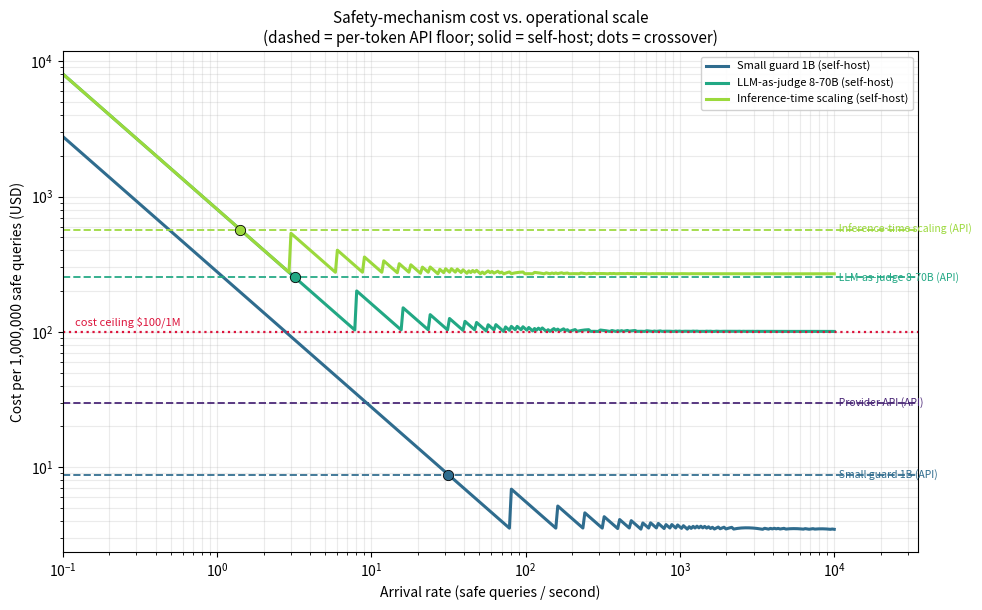

Generate this figure with matplotlib:
"""
PILOT / GO-NO-GO EXPERIMENT
===========================
Question this answers: do the four LLM-safety mechanism CLASSES separate
enough in $/1M-safe-queries to be worth a full study, and does a real
self-host-vs-API crossover exist at a realistic traffic scale?

This is NOT measurement. Every number below is seeded from the literature
we verified (sources noted inline). The real load-test harness replaces
these constants with measured values; the MODEL stays identical.

Two cost regimes:
  API        : cost is per-token, flat in volume.   cost/query = tok*price
  SELF-HOST  : cost is $/GPU-hour. cost/query falls as volume rises
               (idle GPU at low traffic; near a flat floor once saturated).

"Infeasible" is defined against explicit constraints, not raw QPS:
  - interactive SLO : single-request latency must be < SLO_MS
  - cost ceiling    : $/1M-safe-queries must be < COST_CEILING
"""

import numpy as np
import matplotlib
matplotlib.use("Agg")
import matplotlib.pyplot as plt

# ----------------------------------------------------------------------
# CONSTRAINTS (edit to your deployment context)
# ----------------------------------------------------------------------
SLO_MS        = 200.0     # interactive latency budget (chat UX threshold)
COST_CEILING  = 100.0     # $ per 1M safe queries you're willing to pay

# ----------------------------------------------------------------------
# MECHANISM CLASSES  (numbers seeded from verified literature)
#   latency_s        : single-request service time (for SLO check)
#   tok_in / tok_out : tokens processed per safety check
#   api_in/api_out   : per-token price $/1M if called via hosted API
#   qps_per_replica  : SATURATED throughput of one GPU replica (batched)
#   gpu_hr           : $/hour for that replica's GPU
# Sources (from our searches):
#   classifier ~29-50ms            (generalanalysis; truefoundry Azure 52ms)
#   LLM-judge 5-11s                (generalanalysis GPT-5/mini; budecosystem 7-8.6s)
#   Groq 8B $0.05/1M, 70B $0.59/$0.79 (cloudzero/aipricing.guru)
#   GPT-4o-mini ~$0.15/1M          (project brief)
#   GPU: L40S ~$1/hr, A100 $2.90/hr (morphllm / runpod-class rates)
# ----------------------------------------------------------------------
MECHS = {
    "Provider API (moderation)": dict(
        regime="API", latency_s=0.10, tok_in=160, tok_out=10,
        api_in=0.15, api_out=0.60,            # GPT-4o-mini-class
        qps_per_replica=None, gpu_hr=None),

    "Small guard 1B (self-host or API)": dict(
        regime="BOTH", latency_s=0.04, tok_in=160, tok_out=10,
        api_in=0.05, api_out=0.08,            # Groq 8B-class floor
        qps_per_replica=80.0, gpu_hr=1.0),    # tiny model, cheap GPU

    "LLM-as-judge 8-70B": dict(
        regime="BOTH", latency_s=5.0, tok_in=160, tok_out=200,
        api_in=0.59, api_out=0.79,            # Groq 70B
        qps_per_replica=8.0, gpu_hr=2.9),     # batched on A100

    "Inference-time scaling (deliberative)": dict(
        regime="BOTH", latency_s=9.0, tok_in=160, tok_out=600,
        api_in=0.59, api_out=0.79,
        qps_per_replica=3.0, gpu_hr=2.9),     # long traces / multi-pass
}

# ----------------------------------------------------------------------
# COST MODEL
# ----------------------------------------------------------------------
def api_cost_per_million(m):
    """Flat: independent of volume."""
    return m["tok_in"] * m["api_in"] + m["tok_out"] * m["api_out"]

def selfhost_cost_per_million(m, qps):
    """Falls with volume; you add whole replicas as load grows."""
    replicas = np.ceil(qps / m["qps_per_replica"])
    cost_per_hr = replicas * m["gpu_hr"]
    queries_per_hr = qps * 3600.0
    return cost_per_hr / queries_per_hr * 1e6

def selfhost_floor(m):
    """Asymptotic $/1M at full GPU saturation."""
    return m["gpu_hr"] / (m["qps_per_replica"] * 3600.0) * 1e6

def crossover_qps(m):
    """Traffic level above which self-hosting (1 replica ramp) beats the API."""
    api = api_cost_per_million(m)
    # 1-replica self-host cost = gpu_hr/(qps*3600)*1e6 ; set == api
    return 1e6 * m["gpu_hr"] / (api * 3600.0)

# ----------------------------------------------------------------------
# RUN
# ----------------------------------------------------------------------
qps_grid = np.logspace(-1, 4, 400)   # 0.1 .. 10,000 qps

print("=" * 78)
print(f"{'MECHANISM':38} {'lat':>6} {'SLO':>5} {'API$/1M':>9} {'SH floor':>9} {'cross qps':>10}")
print("-" * 78)

summary = {}
for name, m in MECHS.items():
    api = api_cost_per_million(m)
    slo_ok = "PASS" if m["latency_s"] * 1000 < SLO_MS else "FAIL"
    if m["regime"] in ("BOTH",):
        floor = selfhost_floor(m)
        cross = crossover_qps(m)
        print(f"{name:38} {m['latency_s']:5.2f}s {slo_ok:>5} "
              f"{api:8.1f} {floor:8.1f} {cross:9.0f}")
    else:
        floor, cross = None, None
        print(f"{name:38} {m['latency_s']:5.2f}s {slo_ok:>5} "
              f"{api:8.1f} {'--':>8} {'--':>9}")
    summary[name] = dict(api=api, floor=floor, cross=cross, slo=slo_ok)
print("=" * 78)

# spread check
apis = [s["api"] for s in summary.values()]
floors = [s["floor"] for s in summary.values() if s["floor"]]
spread = max(apis + floors) / min(apis + floors)
print(f"\n$/1M spread across classes (best floor -> worst API): {spread:,.0f}x")
print(f"Interactive-SLO ({SLO_MS:.0f}ms) survivors: "
      f"{[n for n,s in summary.items() if s['slo']=='PASS']}")

# ----------------------------------------------------------------------
# PLOT
# ----------------------------------------------------------------------
fig, ax = plt.subplots(figsize=(10, 6.2))
colors = plt.cm.viridis(np.linspace(0.1, 0.85, len(MECHS)))

for (name, m), c in zip(MECHS.items(), colors):
    api = api_cost_per_million(m)
    ax.axhline(api, color=c, ls="--", lw=1.4, alpha=0.9)
    ax.text(qps_grid[-1], api, f"  {name.split('(')[0].strip()} (API)",
            color=c, va="center", fontsize=7.5)
    if m["regime"] == "BOTH":
        sh = np.array([selfhost_cost_per_million(m, q) for q in qps_grid])
        ax.plot(qps_grid, sh, color=c, lw=2.2,
                label=f"{name.split('(')[0].strip()} (self-host)")
        cx = crossover_qps(m)
        ax.scatter([cx], [api], color=c, s=55, zorder=5, edgecolor="k", lw=0.6)

ax.axhline(COST_CEILING, color="crimson", ls=":", lw=1.6)
ax.text(0.12, COST_CEILING * 1.12, f"cost ceiling ${COST_CEILING:.0f}/1M",
        color="crimson", fontsize=8)

ax.set_xscale("log"); ax.set_yscale("log")
ax.set_xlabel("Arrival rate (safe queries / second)")
ax.set_ylabel("Cost per 1,000,000 safe queries (USD)")
ax.set_title("Safety-mechanism cost vs. operational scale\n"
             "(dashed = per-token API floor; solid = self-host; dots = crossover)",
             fontsize=11)
ax.grid(True, which="both", alpha=0.25)
ax.legend(loc="upper right", fontsize=8, framealpha=0.9)
ax.set_xlim(qps_grid[0], qps_grid[-1] * 3.5)
fig.tight_layout()
fig.savefig("pilot_cost_curves.png", dpi=150)
print("\nSaved chart -> pilot_cost_curves.png")
